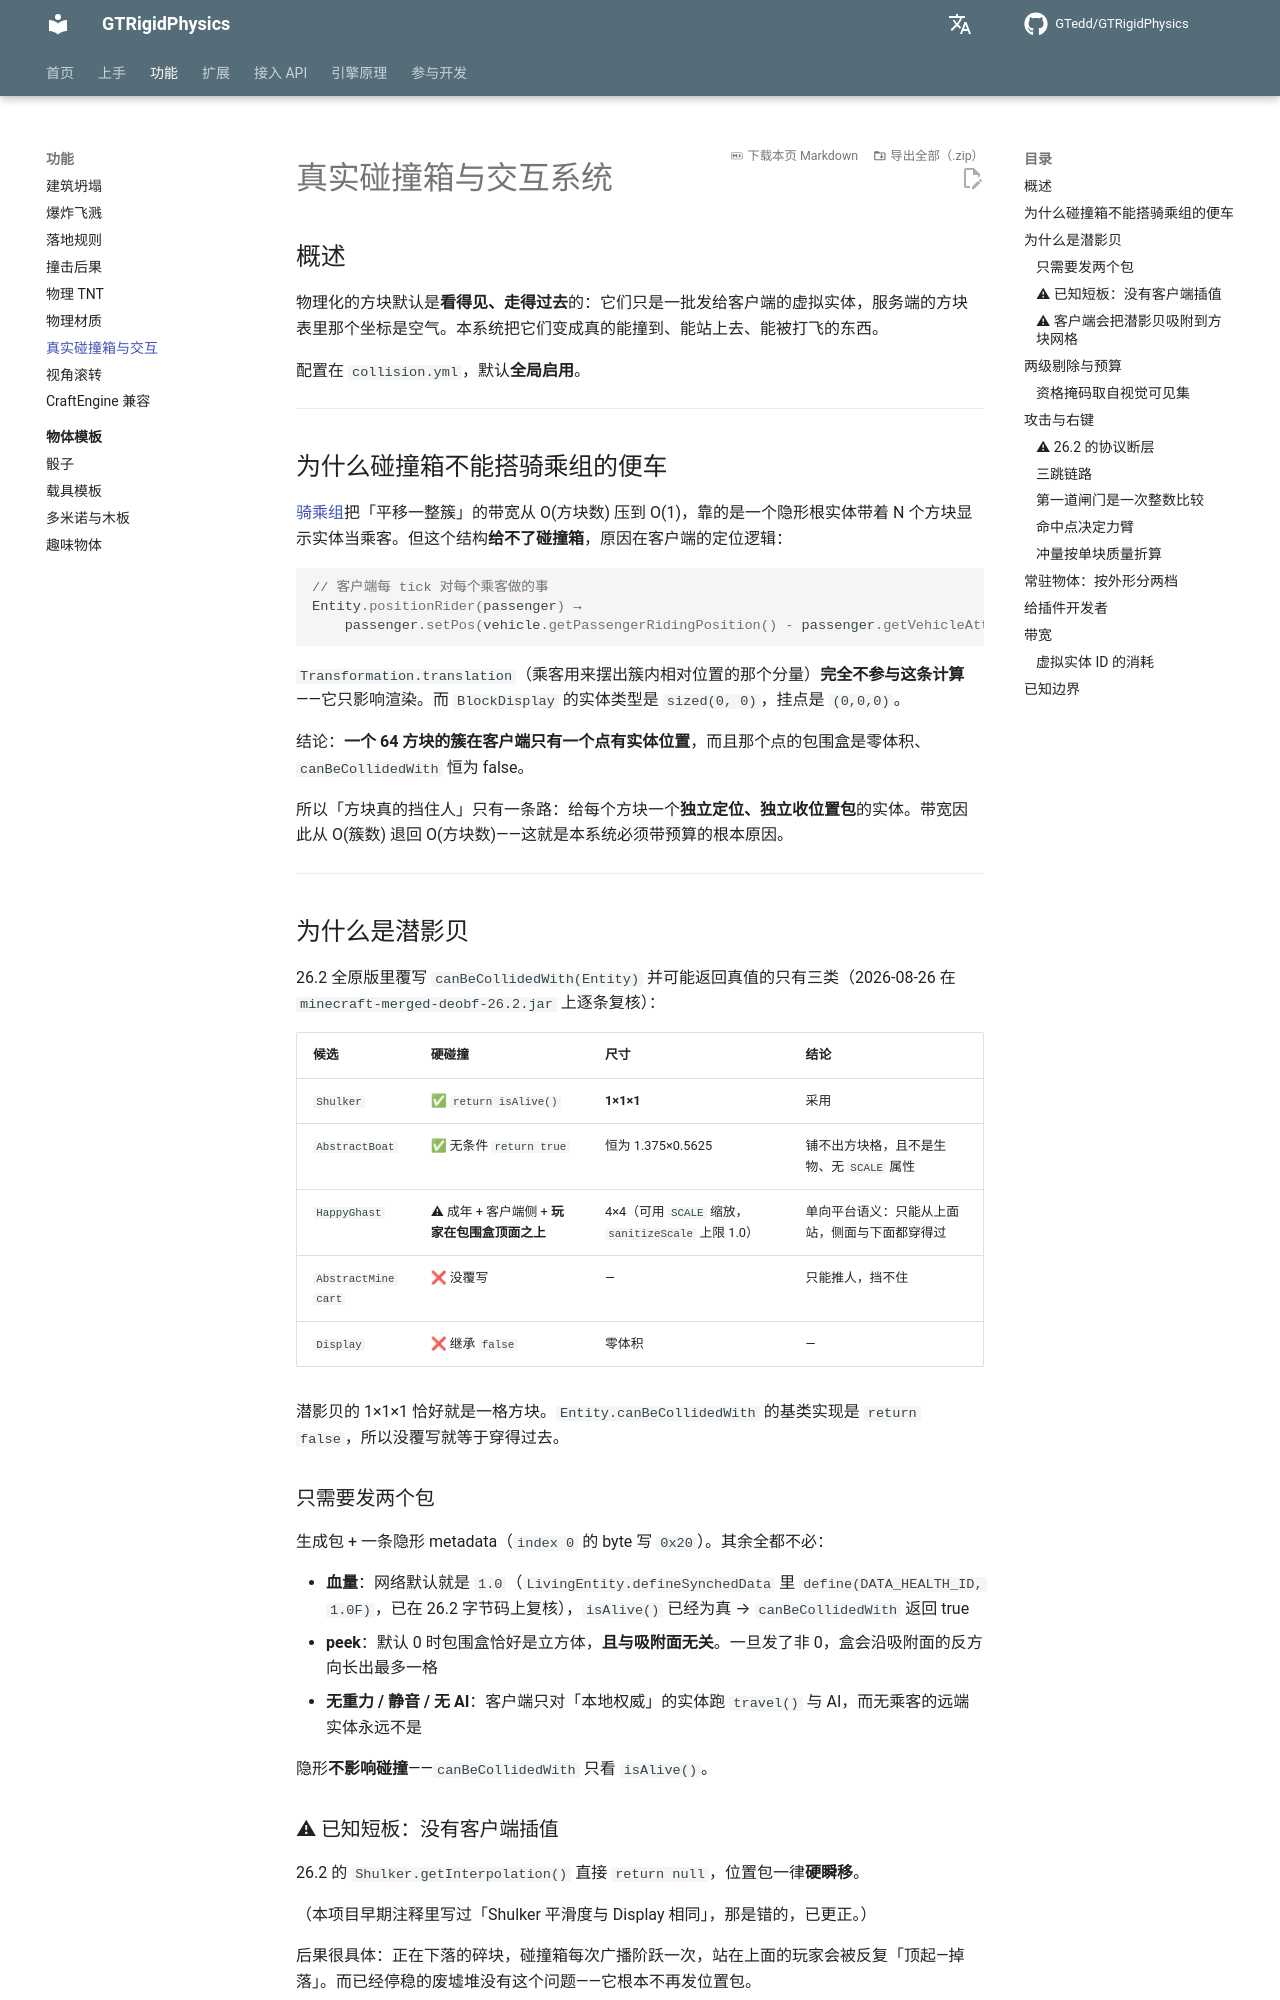

repository: GTedd/GTRigidPhysics · page: features/block-collision/index.html · generator: mkdocs

# 真实碰撞箱与交互系统

## 概述

物理化的方块默认是**看得见、走得过去**的：它们只是一批发给客户端的虚拟实体，服务端的方块表里那个坐标是空气。本系统把它们变成真的能撞到、能站上去、能被打飞的东西。

配置在 `collision.yml`，默认**全局启用**。

---

## 为什么碰撞箱不能搭骑乘组的便车

[骑乘组](../engine/view-packets.md)把「平移一整簇」的带宽从 O(方块数) 压到 O(1)，靠的是一个隐形根实体带着 N 个方块显示实体当乘客。但这个结构**给不了碰撞箱**，原因在客户端的定位逻辑：

```java
// 客户端每 tick 对每个乘客做的事
Entity.positionRider(passenger) →
    passenger.setPos(vehicle.getPassengerRidingPosition() - passenger.getVehicleAttachmentPoint());
```

`Transformation.translation`（乘客用来摆出簇内相对位置的那个分量）**完全不参与这条计算**——它只影响渲染。而 `BlockDisplay` 的实体类型是 `sized(0, 0)`，挂点是 `(0,0,0)`。

结论：**一个 64 方块的簇在客户端只有一个点有实体位置**，而且那个点的包围盒是零体积、`canBeCollidedWith` 恒为 false。

所以「方块真的挡住人」只有一条路：给每个方块一个**独立定位、独立收位置包**的实体。带宽因此从 O(簇数) 退回 O(方块数)——这就是本系统必须带预算的根本原因。

---

## 为什么是潜影贝

26.2 全原版里覆写 `canBeCollidedWith(Entity)` 并可能返回真值的只有三类（2026-08-26 在 `minecraft-merged-deobf-26.2.jar` 上逐条复核）：

| 候选 | 硬碰撞 | 尺寸 | 结论 |
|---|---|---|---|
| `Shulker` | ✅ `return isAlive()` | **1×1×1** | 采用 |
| `AbstractBoat` | ✅ 无条件 `return true` | 恒为 1.375×0.5625 | 铺不出方块格，且不是生物、无 `SCALE` 属性 |
| `HappyGhast` | ⚠ 成年 + 客户端侧 + **玩家在包围盒顶面之上** | 4×4（可用 `SCALE` 缩放，`sanitizeScale` 上限 1.0） | 单向平台语义：只能从上面站，侧面与下面都穿得过 |
| `AbstractMinecart` | ❌ 没覆写 | — | 只能推人，挡不住 |
| `Display` | ❌ 继承 `false` | 零体积 | — |

潜影贝的 1×1×1 恰好就是一格方块。`Entity.canBeCollidedWith` 的基类实现是 `return false`，所以没覆写就等于穿得过去。

### 只需要发两个包

生成包 + 一条隐形 metadata（`index 0` 的 byte 写 `0x20`）。其余全都不必：

- **血量**：网络默认就是 `1.0`（`LivingEntity.defineSynchedData` 里 `define(DATA_HEALTH_ID, 1.0F)`，已在 26.2 字节码上复核），`isAlive()` 已经为真 → `canBeCollidedWith` 返回 true
- **peek**：默认 0 时包围盒恰好是立方体，**且与吸附面无关**。一旦发了非 0，盒会沿吸附面的反方向长出最多一格
- **无重力 / 静音 / 无 AI**：客户端只对「本地权威」的实体跑 `travel()` 与 AI，而无乘客的远端实体永远不是

隐形**不影响碰撞**——`canBeCollidedWith` 只看 `isAlive()`。
